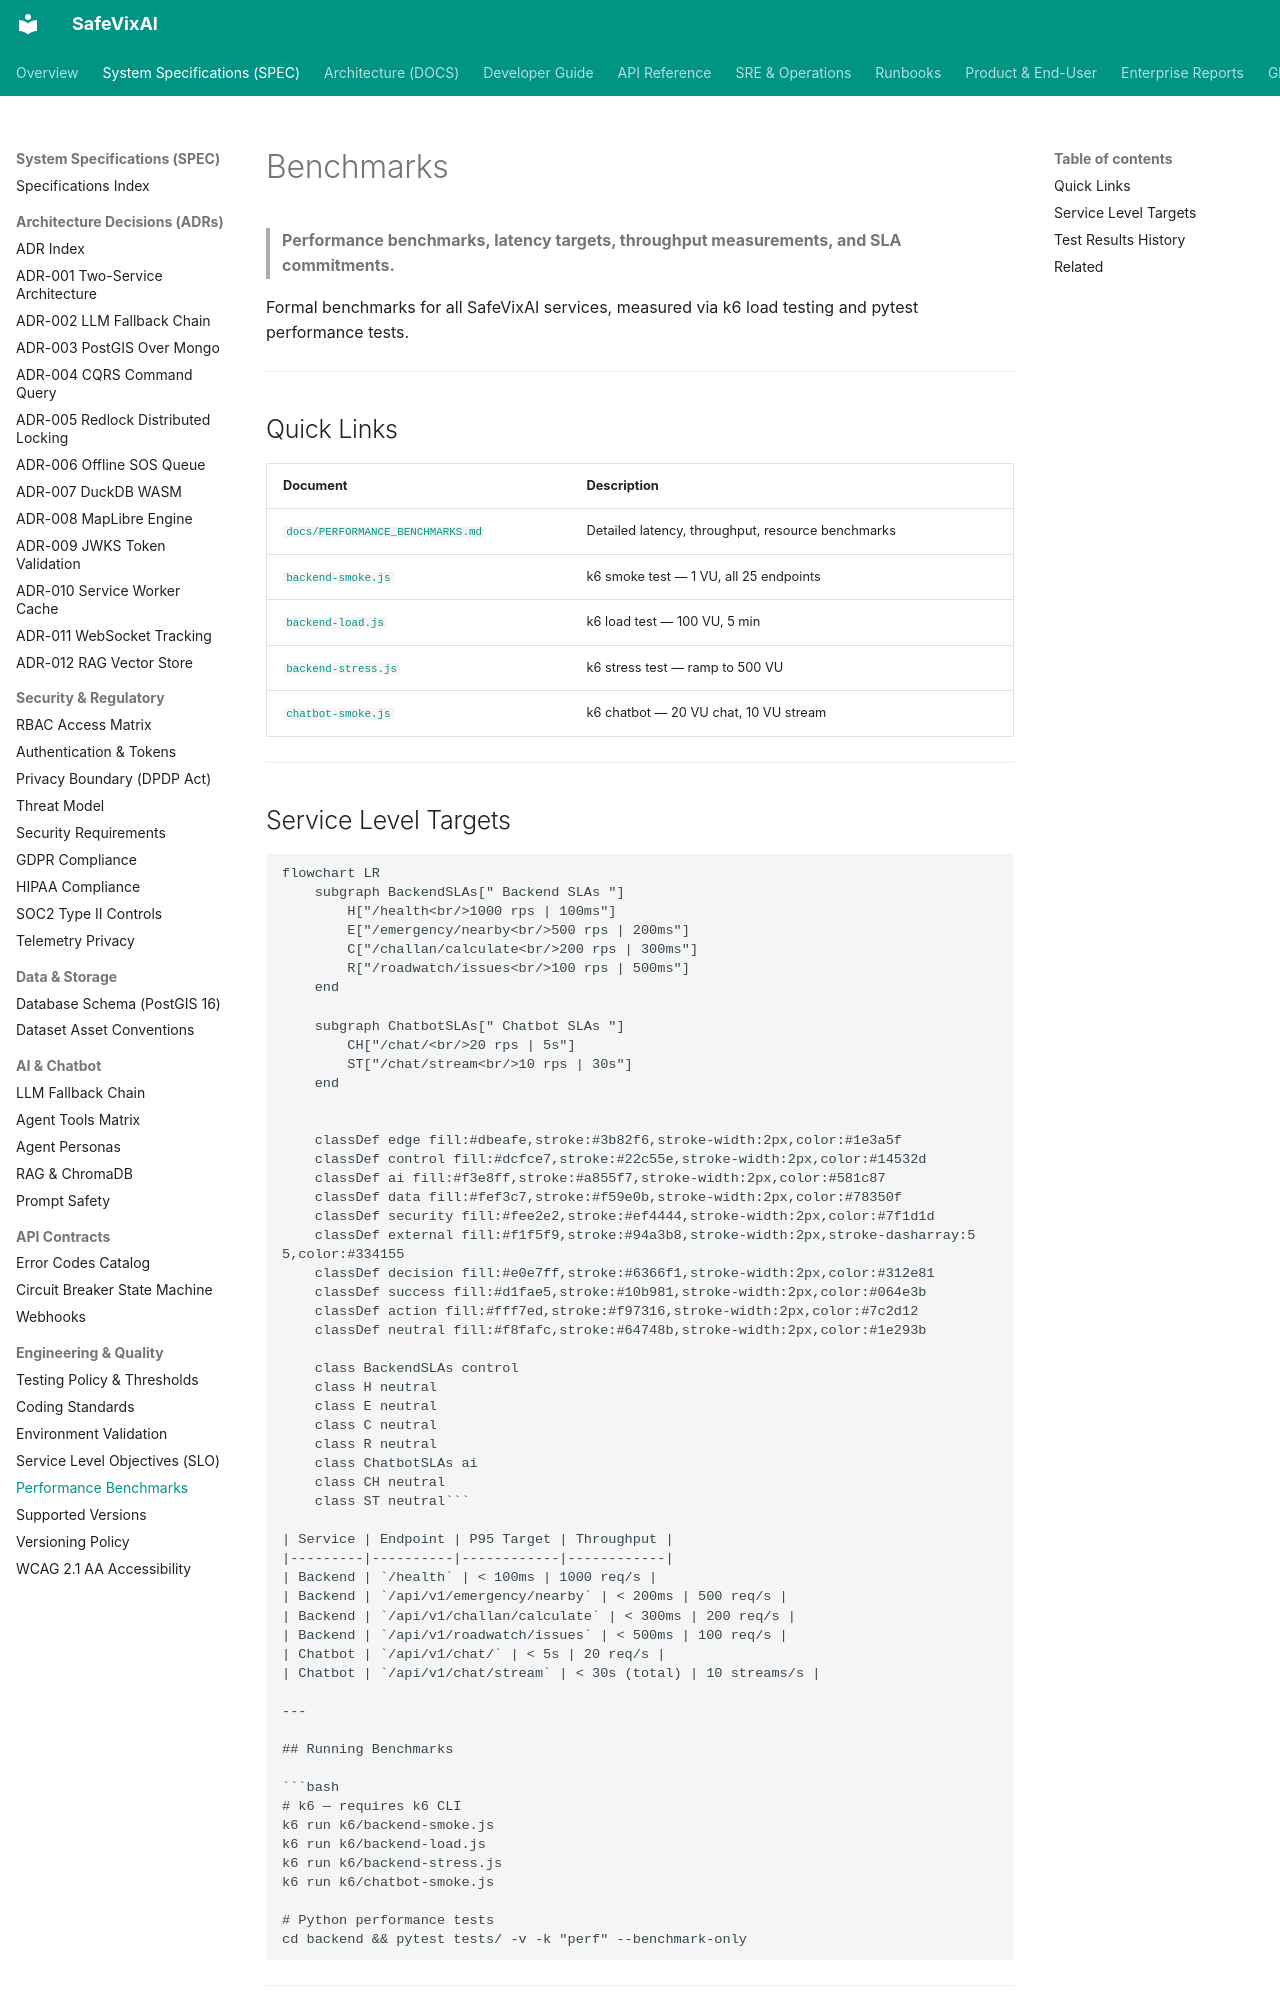

repository: SafeVixAI/SafeVixAI · page: spec/engineering/performance_benchmarks.spec/index.html · generator: mkdocs

# Benchmarks

> **Performance benchmarks, latency targets, throughput measurements, and SLA commitments.**

Formal benchmarks for all SafeVixAI services, measured via k6 load testing and pytest performance tests.

---

## Quick Links

| Document | Description |
|----------|-------------|
| [`docs/PERFORMANCE_BENCHMARKS.md`](performance_benchmarks_sre.spec.md) | Detailed latency, throughput, resource benchmarks |
| [`backend-smoke.js`](https://github.com/SafeVixAI/SafeVixAI/blob/main/k6/backend-smoke.js) | k6 smoke test — 1 VU, all 25 endpoints |
| [`backend-load.js`](https://github.com/SafeVixAI/SafeVixAI/blob/main/k6/backend-load.js) | k6 load test — 100 VU, 5 min |
| [`backend-stress.js`](https://github.com/SafeVixAI/SafeVixAI/blob/main/k6/backend-stress.js) | k6 stress test — ramp to 500 VU |
| [`chatbot-smoke.js`](https://github.com/SafeVixAI/SafeVixAI/blob/main/k6/chatbot-smoke.js) | k6 chatbot — 20 VU chat, 10 VU stream |

---

## Service Level Targets

```mermaid
flowchart LR
    subgraph BackendSLAs[" Backend SLAs "]
        H["/health<br/>1000 rps | 100ms"]
        E["/emergency/nearby<br/>500 rps | 200ms"]
        C["/challan/calculate<br/>200 rps | 300ms"]
        R["/roadwatch/issues<br/>100 rps | 500ms"]
    end

    subgraph ChatbotSLAs[" Chatbot SLAs "]
        CH["/chat/<br/>20 rps | 5s"]
        ST["/chat/stream<br/>10 rps | 30s"]
    end


    classDef edge fill:#dbeafe,stroke:#3b82f6,stroke-width:2px,color:#1e3a5f
    classDef control fill:#dcfce7,stroke:#22c55e,stroke-width:2px,color:#14532d
    classDef ai fill:#f3e8ff,stroke:#a855f7,stroke-width:2px,color:#581c87
    classDef data fill:#fef3c7,stroke:#f59e0b,stroke-width:2px,color:#78350f
    classDef security fill:#fee2e2,stroke:#ef4444,stroke-width:2px,color:#7f1d1d
    classDef external fill:#f1f5f9,stroke:#94a3b8,stroke-width:2px,stroke-dasharray:5 5,color:#334155
    classDef decision fill:#e0e7ff,stroke:#6366f1,stroke-width:2px,color:#312e81
    classDef success fill:#d1fae5,stroke:#10b981,stroke-width:2px,color:#064e3b
    classDef action fill:#fff7ed,stroke:#f97316,stroke-width:2px,color:#7c2d12
    classDef neutral fill:#f8fafc,stroke:#64748b,stroke-width:2px,color:#1e293b

    class BackendSLAs control
    class H neutral
    class E neutral
    class C neutral
    class R neutral
    class ChatbotSLAs ai
    class CH neutral
    class ST neutral```

| Service | Endpoint | P95 Target | Throughput |
|---------|----------|------------|------------|
| Backend | `/health` | < 100ms | 1000 req/s |
| Backend | `/api/v1/emergency/nearby` | < 200ms | 500 req/s |
| Backend | `/api/v1/challan/calculate` | < 300ms | 200 req/s |
| Backend | `/api/v1/roadwatch/issues` | < 500ms | 100 req/s |
| Chatbot | `/api/v1/chat/` | < 5s | 20 req/s |
| Chatbot | `/api/v1/chat/stream` | < 30s (total) | 10 streams/s |

---

## Running Benchmarks

```bash
